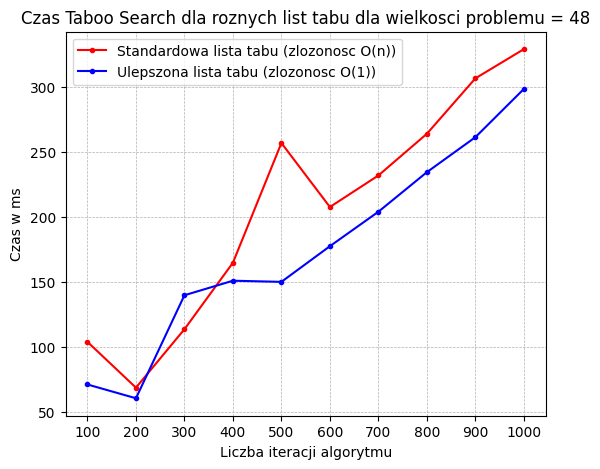

Source data for this figure (header and first rows):
ProblemName; 100; 200; 300; 400; 500; 600; 700; 800; 900; 1000
Basic; 103840600; 68605300; 113573600; 164730300; 256837600; 207596200; 231854500; 263935000; 306557000; 329031300
Improved; 71043700; 60443400; 139706200; 150890800; 150006100; 177445600; 203950600; 234383800; 261287600; 298396500
